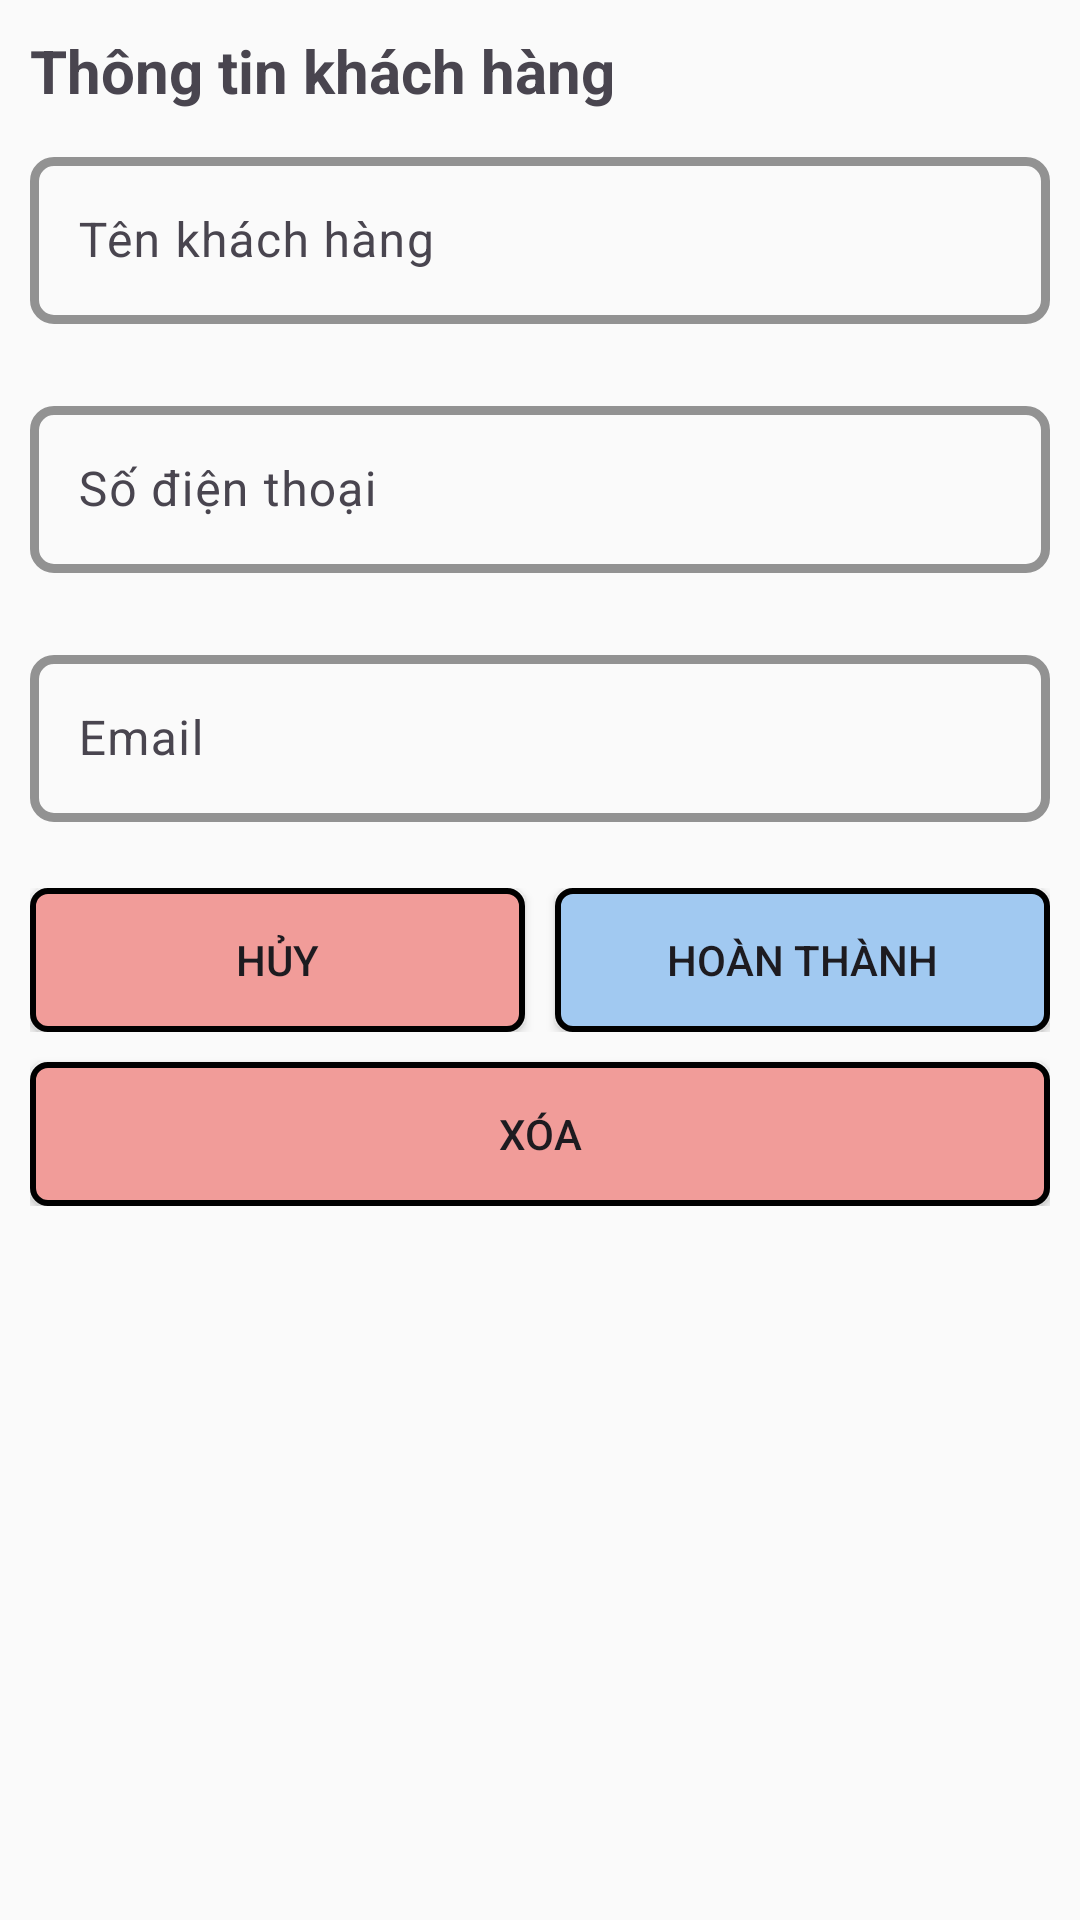

Produce the Android XML layout that renders to this screen, including the resource entries it uses.
<!-- AndroidManifest.xml: application theme Theme.DựÁn1 -->
<!-- res/layout/fragment_them_khach_hang.xml -->
<?xml version="1.0" encoding="utf-8"?>
<ScrollView
    xmlns:android="http://schemas.android.com/apk/res/android"
    android:layout_width="match_parent"
    android:layout_height="match_parent"
    xmlns:app="http://schemas.android.com/apk/res-auto">

    <LinearLayout
        android:layout_width="match_parent"
        android:layout_height="match_parent"
        android:theme="@style/Theme.Material3.DayNight"
        android:orientation="vertical"
        android:padding="10dp">

        <TextView
            android:layout_width="wrap_content"
            android:layout_height="wrap_content"
            android:text="Thông tin khách hàng"
            android:textStyle="bold"
            android:textSize="20sp"
            android:layout_marginBottom="10dp"/>

        <com.google.android.material.textfield.TextInputLayout
            android:layout_width="match_parent"
            android:layout_height="83dp"
            app:boxStrokeWidth="3dp"
            app:boxStrokeColor="@color/primary_color"
            app:boxCornerRadiusBottomEnd="8dp"
            app:boxCornerRadiusBottomStart="8dp"
            app:boxCornerRadiusTopStart="8dp"
            app:boxCornerRadiusTopEnd="8dp"
            app:boxStrokeErrorColor="@android:color/holo_red_light"
            android:id="@+id/edtTenkhachhangLayout">
            <com.google.android.material.textfield.TextInputEditText
                android:layout_width="match_parent"
                android:layout_height="wrap_content"
                android:hint="Tên khách hàng"
                android:id="@+id/edtTenkhachhang"
                android:lines="1">
            </com.google.android.material.textfield.TextInputEditText>
        </com.google.android.material.textfield.TextInputLayout>

        <com.google.android.material.textfield.TextInputLayout
            android:layout_width="match_parent"
            android:layout_height="83dp"
            app:boxStrokeWidth="3dp"
            app:boxStrokeColor="@color/primary_color"
            app:boxCornerRadiusBottomEnd="8dp"
            app:boxCornerRadiusBottomStart="8dp"
            app:boxCornerRadiusTopStart="8dp"
            app:boxCornerRadiusTopEnd="8dp"
            app:boxStrokeErrorColor="@android:color/holo_red_light"
            android:id="@+id/edtSodienthoaiLayout">
            <com.google.android.material.textfield.TextInputEditText
                android:layout_width="match_parent"
                android:layout_height="wrap_content"
                android:hint="Số điện thoại"
                android:id="@+id/edtSodienthoai"
                android:lines="1">
            </com.google.android.material.textfield.TextInputEditText>
        </com.google.android.material.textfield.TextInputLayout>

        <com.google.android.material.textfield.TextInputLayout
            android:layout_width="match_parent"
            android:layout_height="83dp"
            app:boxStrokeWidth="3dp"
            app:boxStrokeColor="@color/primary_color"
            app:boxCornerRadiusBottomEnd="8dp"
            app:boxCornerRadiusBottomStart="8dp"
            app:boxCornerRadiusTopStart="8dp"
            app:boxCornerRadiusTopEnd="8dp"
            app:boxStrokeErrorColor="@android:color/holo_red_light"
            android:id="@+id/edtEmailLayout">
            <com.google.android.material.textfield.TextInputEditText
                android:layout_width="match_parent"
                android:layout_height="wrap_content"
                android:hint="Email"
                android:id="@+id/edtEmail"
                android:lines="1">
            </com.google.android.material.textfield.TextInputEditText>
        </com.google.android.material.textfield.TextInputLayout>

        <LinearLayout
            android:layout_width="match_parent"
            android:layout_height="wrap_content"
            android:orientation="horizontal"
            >

            <androidx.appcompat.widget.AppCompatButton
                android:layout_width="0dp"
                android:layout_height="wrap_content"
                android:layout_weight="0.5"
                android:layout_marginEnd="10dp"
                android:text="Hủy"
                android:id="@+id/btnCancel"
                android:background="@drawable/cancel_button_background"/>

            <androidx.appcompat.widget.AppCompatButton
                android:layout_width="0dp"
                android:layout_height="wrap_content"
                android:layout_weight="0.5"
                android:text="HOÀN THÀNH"
                android:id="@+id/btnAdd"
                android:background="@drawable/button_background"/>
        </LinearLayout>

        <androidx.appcompat.widget.AppCompatButton
            android:layout_width="match_parent"
            android:layout_height="wrap_content"
            android:layout_marginTop="10dp"
            android:text="Xóa"
            android:id="@+id/btnDelete"
            android:background="@drawable/cancel_button_background"
            />
    </LinearLayout>

</ScrollView>
<!-- resources referenced by this layout -->
<resources>
  <color name="primary_color">#A1C9F1</color>
  <!-- drawable button_background (drawable) -->
  <?xml version="1.0" encoding="utf-8"?>
  <shape xmlns:android="http://schemas.android.com/apk/res/android">
  
      <solid
          android:color="@color/primary_color">
      </solid>
      <corners
          android:radius="5dp">
      </corners>
      <stroke
          android:color="@android:color/background_dark"
          android:width="2dp">
      </stroke>
  
  </shape>
  <!-- drawable cancel_button_background (drawable) -->
  <?xml version="1.0" encoding="utf-8"?>
  <shape xmlns:android="http://schemas.android.com/apk/res/android">
  
      <corners
          android:radius="5dp">
      </corners>
      <solid
          android:color="#F19C99">
      </solid>
      <stroke
          android:color="@android:color/black"
          android:width="2dp">
      </stroke>
  
  </shape>
  <style name="Theme.DựÁn1" parent="Base.Theme.DựÁn1" />
  <style name="Base.Theme.DựÁn1" parent="Theme.AppCompat.DayNight.NoActionBar">
          
          <item name="colorPrimary">@color/white</item>
          <item name="colorPrimaryDark">@color/primary_color</item>
  
          
      </style>
  <color name="white">#FFFFFFFF</color>
</resources>
